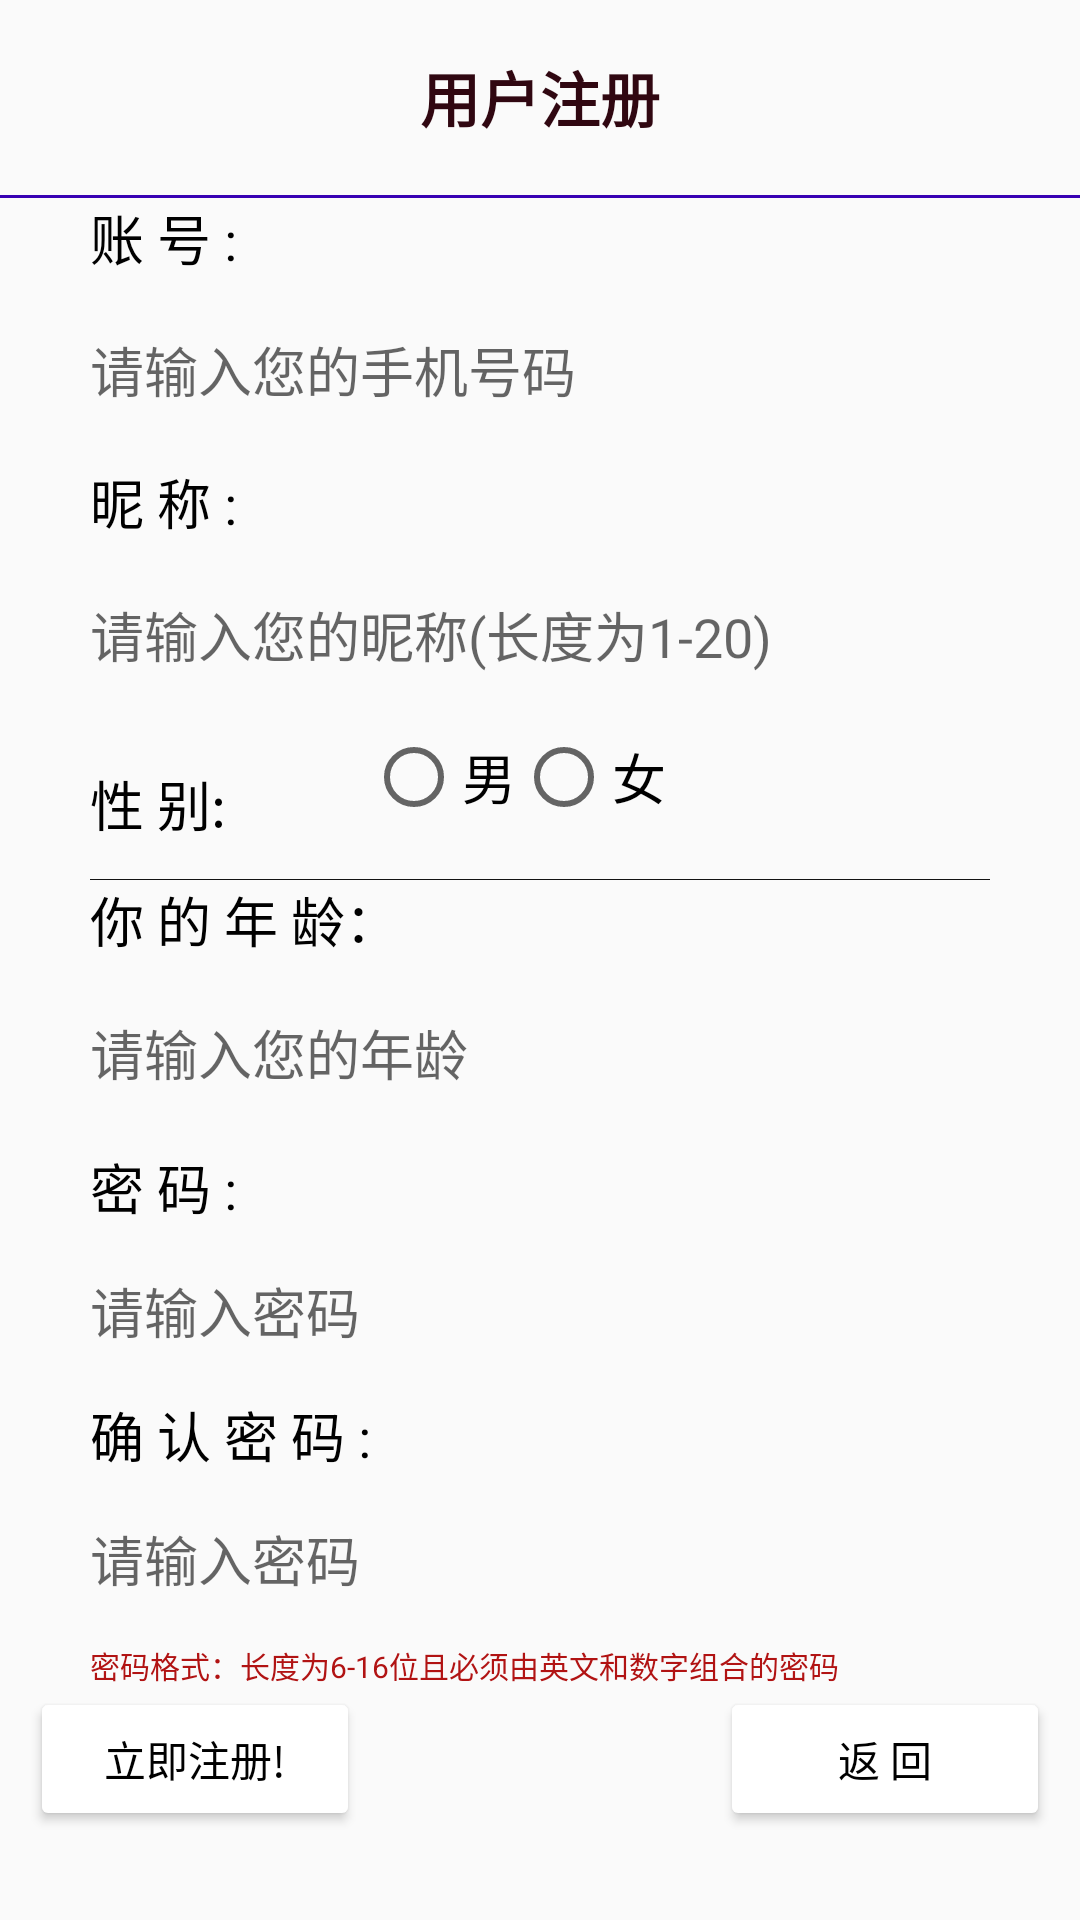

Here is an Android app screen rendered from its layout file. Give the layout XML and the strings, colors and styles it references.
<!-- AndroidManifest.xml: application theme AppCompatTheme -->
<!-- res/layout/to_register.xml -->
<?xml version="1.0" encoding="utf-8"?>
<LinearLayout xmlns:android="http://schemas.android.com/apk/res/android"
    xmlns:tools="http://schemas.android.com/tools"
    android:layout_width="match_parent"
    android:layout_height="match_parent"
    tools:context=".activity.RegisterActivity"
    android:orientation="vertical">

    <TextView
        android:layout_width="match_parent"
        android:layout_height="65dp"
        android:layout_gravity="center"
        android:gravity="center"
        android:text="@string/user_register"
        android:textColor="@color/red1245"
        android:textSize="20dp"
        android:textStyle="bold" />
    <LinearLayout
        android:layout_width="match_parent"
        android:layout_height="89dp"
        android:orientation="vertical"
        android:layout_gravity="center_vertical">
        <ImageView
            android:layout_width="match_parent"
            android:layout_height="1dp"
            android:background="@color/purple_700"
            />
        <TextView
            android:text="@string/phone"
            android:layout_width="match_parent"
            android:layout_height="wrap_content"
            android:textColor="@color/black"
            android:backgroundTint="@color/yellow"
            android:layout_marginLeft="30dp"
            android:layout_marginRight="30dp"
            android:layout_gravity="center_vertical"
            android:textSize="18sp"
            />
        <EditText
            android:id="@+id/register_phone"
            android:layout_width="match_parent"
            android:layout_height="40dp"
            android:inputType="textPersonName"
            android:background="@drawable/editext_selector"
            android:layout_weight="1"
            android:layout_gravity="center_vertical"
            android:layout_marginLeft="30dp"
            android:layout_marginRight="30dp"
            android:hint="@string/hint_phone"/>
    </LinearLayout>
    <LinearLayout
        android:layout_width="match_parent"
        android:layout_height="89dp"
        android:orientation="vertical"
        android:layout_gravity="center_vertical">
        <TextView
            android:text="@string/nick_name"
            android:layout_width="match_parent"
            android:layout_height="wrap_content"
            android:textColor="@color/black"
            android:backgroundTint="@color/yellow"
            android:layout_marginLeft="30dp"
            android:layout_marginRight="30dp"
            android:layout_gravity="center_vertical"
            android:textSize="18dp"
            />
        <EditText
            android:id="@+id/nick_name"
            android:layout_width="match_parent"
            android:layout_height="wrap_content"
            android:inputType="textPersonName"
            android:background="@drawable/editext_selector"
            android:layout_weight="1"
            android:layout_gravity="center_vertical"
            android:layout_marginLeft="30dp"
            android:layout_marginRight="30dp"
            android:hint="@string/hint_nick_name"/>
    </LinearLayout>
    <LinearLayout
        android:layout_width="match_parent"
        android:layout_height="50dp"
        android:orientation="horizontal"
        android:layout_gravity="center_vertical">

        <TextView
            android:layout_width="62dp"
            android:layout_height="wrap_content"
            android:layout_gravity="center_vertical"
            android:layout_marginLeft="30dp"
            android:layout_marginRight="30dp"
            android:backgroundTint="@color/yellow"
            android:text="@string/gender"
            android:textColor="@color/black"
            android:textSize="18dp" />
        <RadioGroup
            android:id="@+id/gender"
            android:layout_width="wrap_content"
            android:layout_height="wrap_content"
            android:orientation="horizontal">
            <RadioButton
                android:layout_width="wrap_content"
                android:layout_height="wrap_content"
                android:textSize="18dp"
                android:text="@string/boy"
                android:id="@+id/gender1"
                android:checked="false"/>
            <RadioButton
                android:layout_width="match_parent"
                android:layout_height="wrap_content"
                android:textSize="18dp"
                android:layout_weight="1"
                android:text="@string/girl"
                android:id="@+id/gender2"
                android:checked="false"/>
        </RadioGroup>
    </LinearLayout>
    <ImageView
        android:layout_width="match_parent"
        android:layout_marginLeft="30dp"
        android:layout_marginRight="30dp"
        android:layout_height="0.1dp"
        android:background="#131212"
        />
    <LinearLayout
        android:layout_width="match_parent"
        android:layout_height="89dp"
        android:orientation="vertical"
        android:layout_gravity="center_vertical">
        <TextView
            android:text="@string/age"
            android:layout_width="match_parent"
            android:layout_height="wrap_content"
            android:textColor="@color/black"
            android:backgroundTint="@color/yellow"
            android:layout_marginLeft="30dp"
            android:layout_marginRight="30dp"
            android:layout_gravity="center_vertical"
            android:textSize="18dp"
            />
        <EditText
            android:id="@+id/age"
            android:layout_width="match_parent"
            android:layout_height="wrap_content"
            android:inputType="textPersonName"
            android:background="@drawable/editext_selector"
            android:layout_weight="1"
            android:layout_gravity="center_vertical"
            android:layout_marginLeft="30dp"
            android:layout_marginRight="30dp"
            android:hint="@string/hint_age"/>
    </LinearLayout>
    <LinearLayout
        android:layout_width="match_parent"
        android:layout_height="180dp"
        android:orientation="vertical"
        android:layout_gravity="center_vertical">
        <TextView
            android:text="@string/password"
            android:layout_width="match_parent"
            android:layout_height="wrap_content"
            android:textColor="@color/black"
            android:backgroundTint="@color/yellow"
            android:layout_marginLeft="30dp"
            android:layout_marginRight="30dp"
            android:layout_gravity="center_vertical"
            android:textSize="18dp"
            />
        <EditText
            android:id="@+id/register_password"
            android:layout_width="match_parent"
            android:layout_height="wrap_content"
            android:inputType="textPassword"
            android:layout_gravity="center_vertical"
            android:layout_weight="1"
            android:layout_marginLeft="30dp"
            android:background="@drawable/editext_selector"
            android:layout_marginRight="30dp"
            android:hint="@string/hint_password"/>
        <TextView
            android:text="@string/confirm_password"
            android:layout_width="match_parent"
            android:layout_height="wrap_content"
            android:textColor="@color/black"
            android:backgroundTint="@color/yellow"
            android:layout_marginLeft="30dp"
            android:layout_marginRight="30dp"
            android:layout_gravity="center_vertical"
            android:textSize="18dp"
            />
        <EditText
            android:id="@+id/confirm_password"
            android:layout_width="match_parent"
            android:layout_height="wrap_content"
            android:inputType="textPassword"
            android:layout_gravity="center_vertical"
            android:layout_weight="1"
            android:background="@drawable/editext_selector"
            android:layout_marginLeft="30dp"
            android:layout_marginRight="30dp"
            android:hint="@string/hint_password"/>
        <TextView
            android:text="@string/regular_password"
            android:layout_width="match_parent"
            android:layout_height="wrap_content"
            android:textStyle="normal"
            android:textColor="@color/colourless"
            android:backgroundTint="@color/yellow"
            android:layout_marginLeft="30dp"
            android:layout_marginRight="30dp"
            android:layout_gravity="center_vertical"
            android:textSize="10dp"
            />
    </LinearLayout>
    <LinearLayout
        android:layout_width="match_parent"
        android:layout_height="wrap_content"
        android:orientation="horizontal">
        <Button
            android:id="@+id/user_to_Register"
            android:layout_width="match_parent"
            android:layout_height="wrap_content"
            android:text="@string/register"
            android:layout_weight="1"
            android:layout_marginLeft="10dp"
            android:backgroundTint="@color/white"
            android:textColor="@color/black"
            />
        <TextView
            android:layout_width="match_parent"
            android:layout_height="wrap_content"
            android:backgroundTint="@color/white"
            android:layout_weight="1"/>
        <Button
            android:id="@+id/register_back"
            android:text="@string/back"
            android:layout_width="match_parent"
            android:layout_height="wrap_content"
            android:layout_weight="1"
            android:layout_marginRight="10dp"
            android:backgroundTint="@color/white"
            android:textColor="@color/black"
            />
    </LinearLayout>
</LinearLayout>
<!-- resources referenced by this layout -->
<resources>
  <color name="black">#FF000000</color>
  <color name="colourless">#B11313</color>
  <color name="purple_700">#FF3700B3</color>
  <color name="red1245">#300711</color>
  <color name="white">#FFFFFFFF</color>
  <color name="yellow">#46F39609</color>
  <string name="age">你 的 年 龄：</string>
  <string name="back">返 回</string>
  <string name="boy">男</string>
  <string name="confirm_password">确 认 密 码 :</string>
  <string name="gender">性 别:</string>
  <string name="girl">女</string>
  <string name="hint_age">请输入您的年龄</string>
  <string name="hint_nick_name">请输入您的昵称(长度为1-20)</string>
  <string name="hint_password">请输入密码</string>
  <string name="hint_phone">请输入您的手机号码</string>
  <string name="nick_name">昵 称 :</string>
  <string name="password">密 码 :</string>
  <string name="phone">账 号 :</string>
  <string name="register">立即注册!</string>
  <string name="regular_password">密码格式：长度为6-16位且必须由英文和数字组合的密码</string>
  <string name="user_register">用户注册</string>
  <style name="AppCompatTheme" parent="Theme.AppCompat.Light.NoActionBar" />
</resources>
